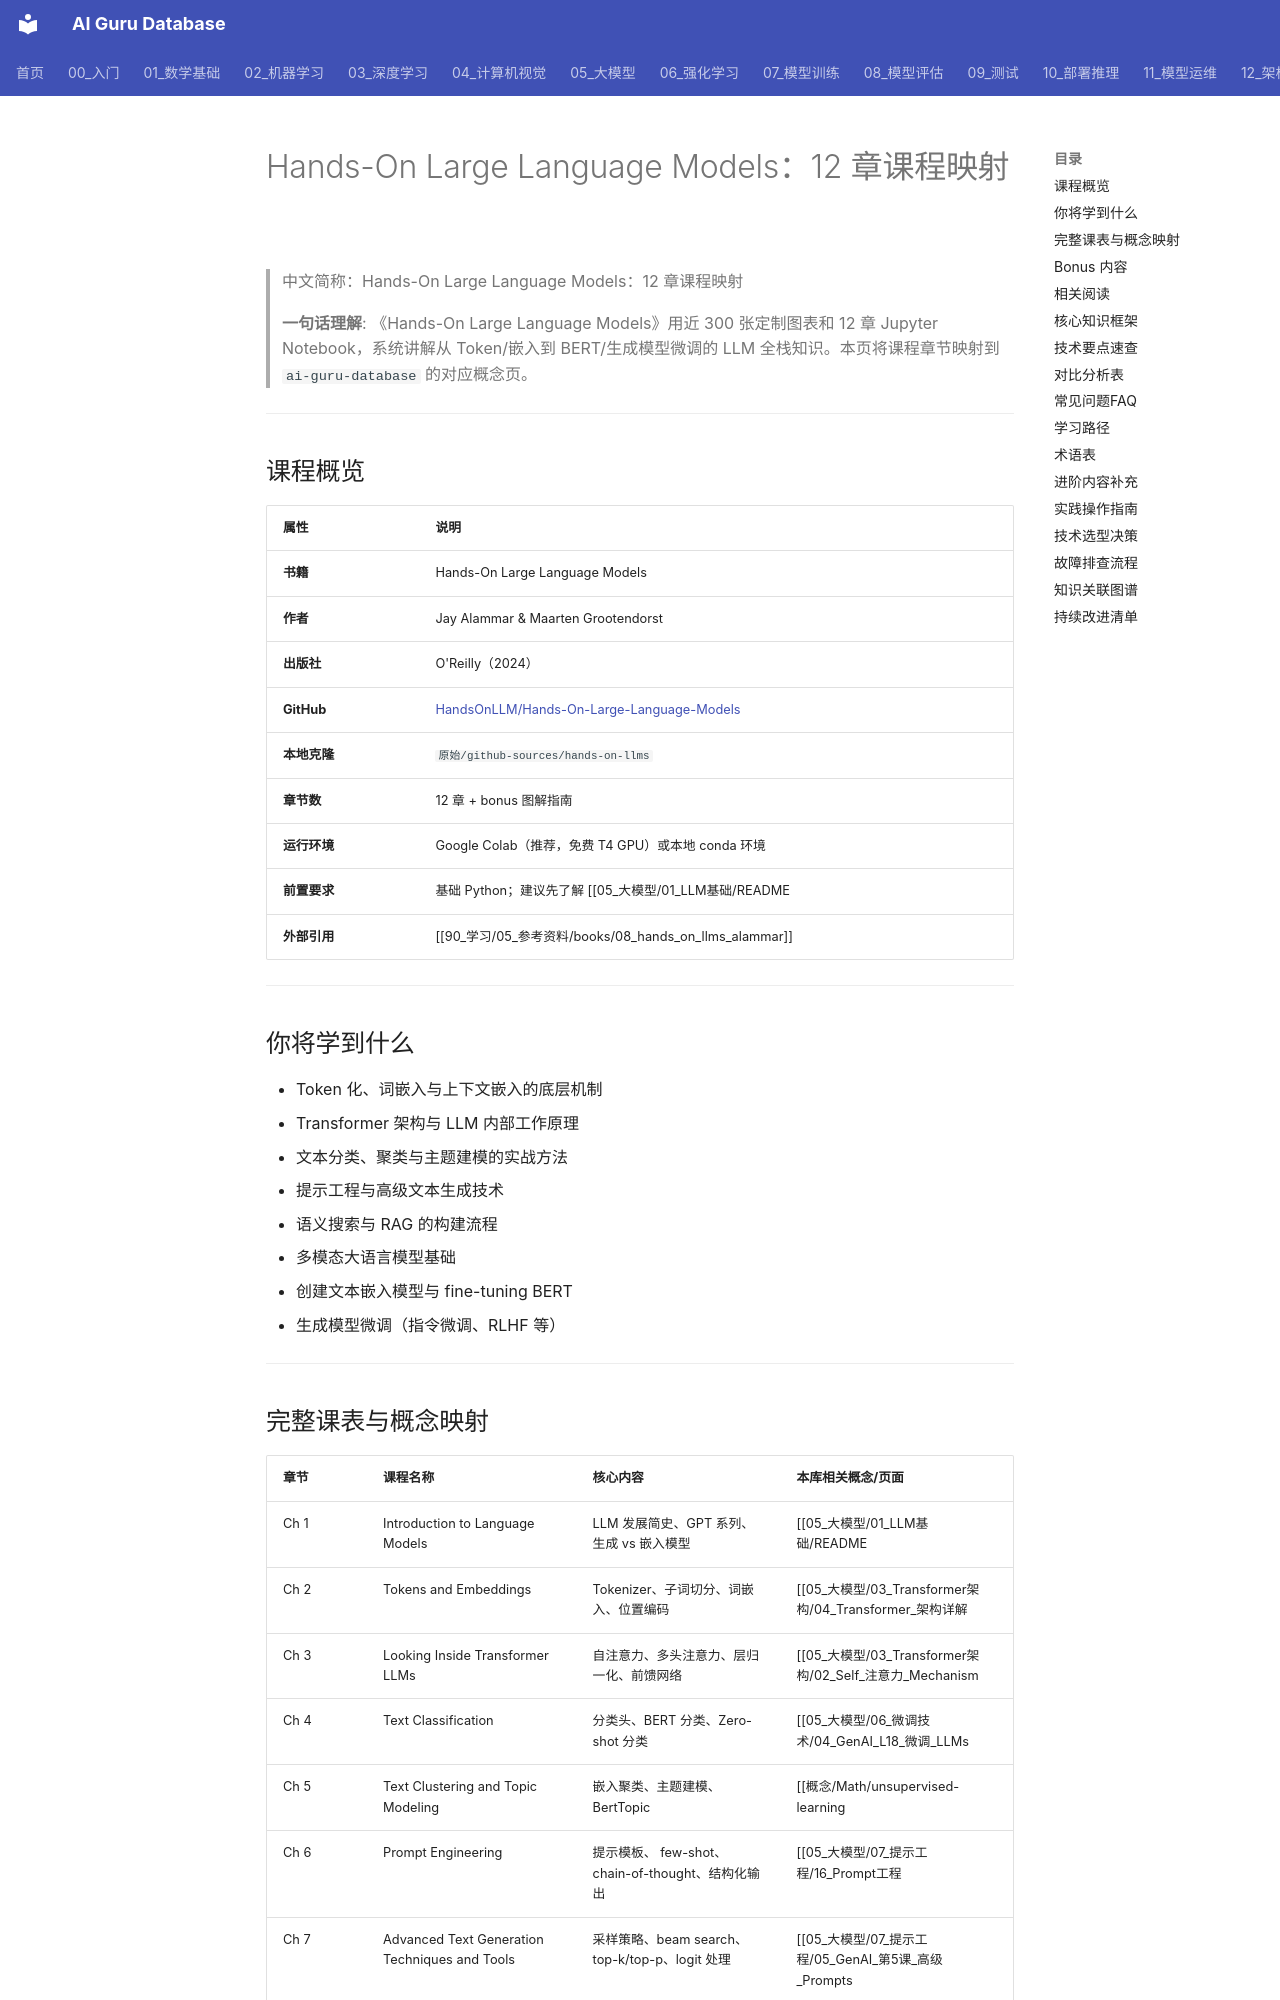

repository: ai-guru-global/ai-guru-database · page: 90_学习/03_课程资源/other/05_hands_on_llms/index.html · generator: mkdocs

---
title: "Hands-On Large Language Models：12 章课程映射"
category: 90-learn-courses-other
tags:
  - learning-paths
  - llm
  - nlp
  - course-catalog
  - jay-alammar
  - maarten-grootendorst
sources:
  - "https://github.com/HandsOnLLM/Hands-On-Large-Language-Models"
  - "原始/github-sources/hands-on-llms"
summary: "《Hands-On Large Language Models》全 12 章课程映射，将近 300 张图解 + Jupyter Notebook 的内容按主题映射到 ai-guru-database 的对应章节。"
provenance:
  extracted: 0.80
  inferred: 0.15
  ambiguous: 0.05
base_confidence: 0.80
lifecycle: draft
lifecycle_changed: 2026-06-12
tier: supporting
created: 2026-06-12
updated: 2026-06-12
aliases:
  - "Hands On Llms"
  - "hands on llms"
  - hands_on_llms

name_zh: "Hands-On Large Language Models：12 章课程映射"
---
# Hands-On Large Language Models：12 章课程映射

> 中文简称：Hands-On Large Language Models：12 章课程映射

> **一句话理解**: 《Hands-On Large Language Models》用近 300 张定制图表和 12 章 Jupyter Notebook，系统讲解从 Token/嵌入到 BERT/生成模型微调的 LLM 全栈知识。本页将课程章节映射到 `ai-guru-database` 的对应概念页。

---

## 课程概览

| 属性 | 说明 |
|------|------|
| **书籍** | Hands-On Large Language Models |
| **作者** | Jay Alammar & Maarten Grootendorst |
| **出版社** | O'Reilly（2024） |
| **GitHub** | [HandsOnLLM/Hands-On-Large-Language-Models](https://github.com/HandsOnLLM/Hands-On-Large-Language-Models) |
| **本地克隆** | `原始/github-sources/hands-on-llms` |
| **章节数** | 12 章 + bonus 图解指南 |
| **运行环境** | Google Colab（推荐，免费 T4 GPU）或本地 conda 环境 |
| **前置要求** | 基础 Python；建议先了解 [[05_大模型/01_LLM基础/README|LLM 基础]] |
| **外部引用** | [[90_学习/05_参考资料/books/08_hands_on_llms_alammar]] |

---

## 你将学到什么

- Token 化、词嵌入与上下文嵌入的底层机制
- Transformer 架构与 LLM 内部工作原理
- 文本分类、聚类与主题建模的实战方法
- 提示工程与高级文本生成技术
- 语义搜索与 RAG 的构建流程
- 多模态大语言模型基础
- 创建文本嵌入模型与 fine-tuning BERT
- 生成模型微调（指令微调、RLHF 等）

---
